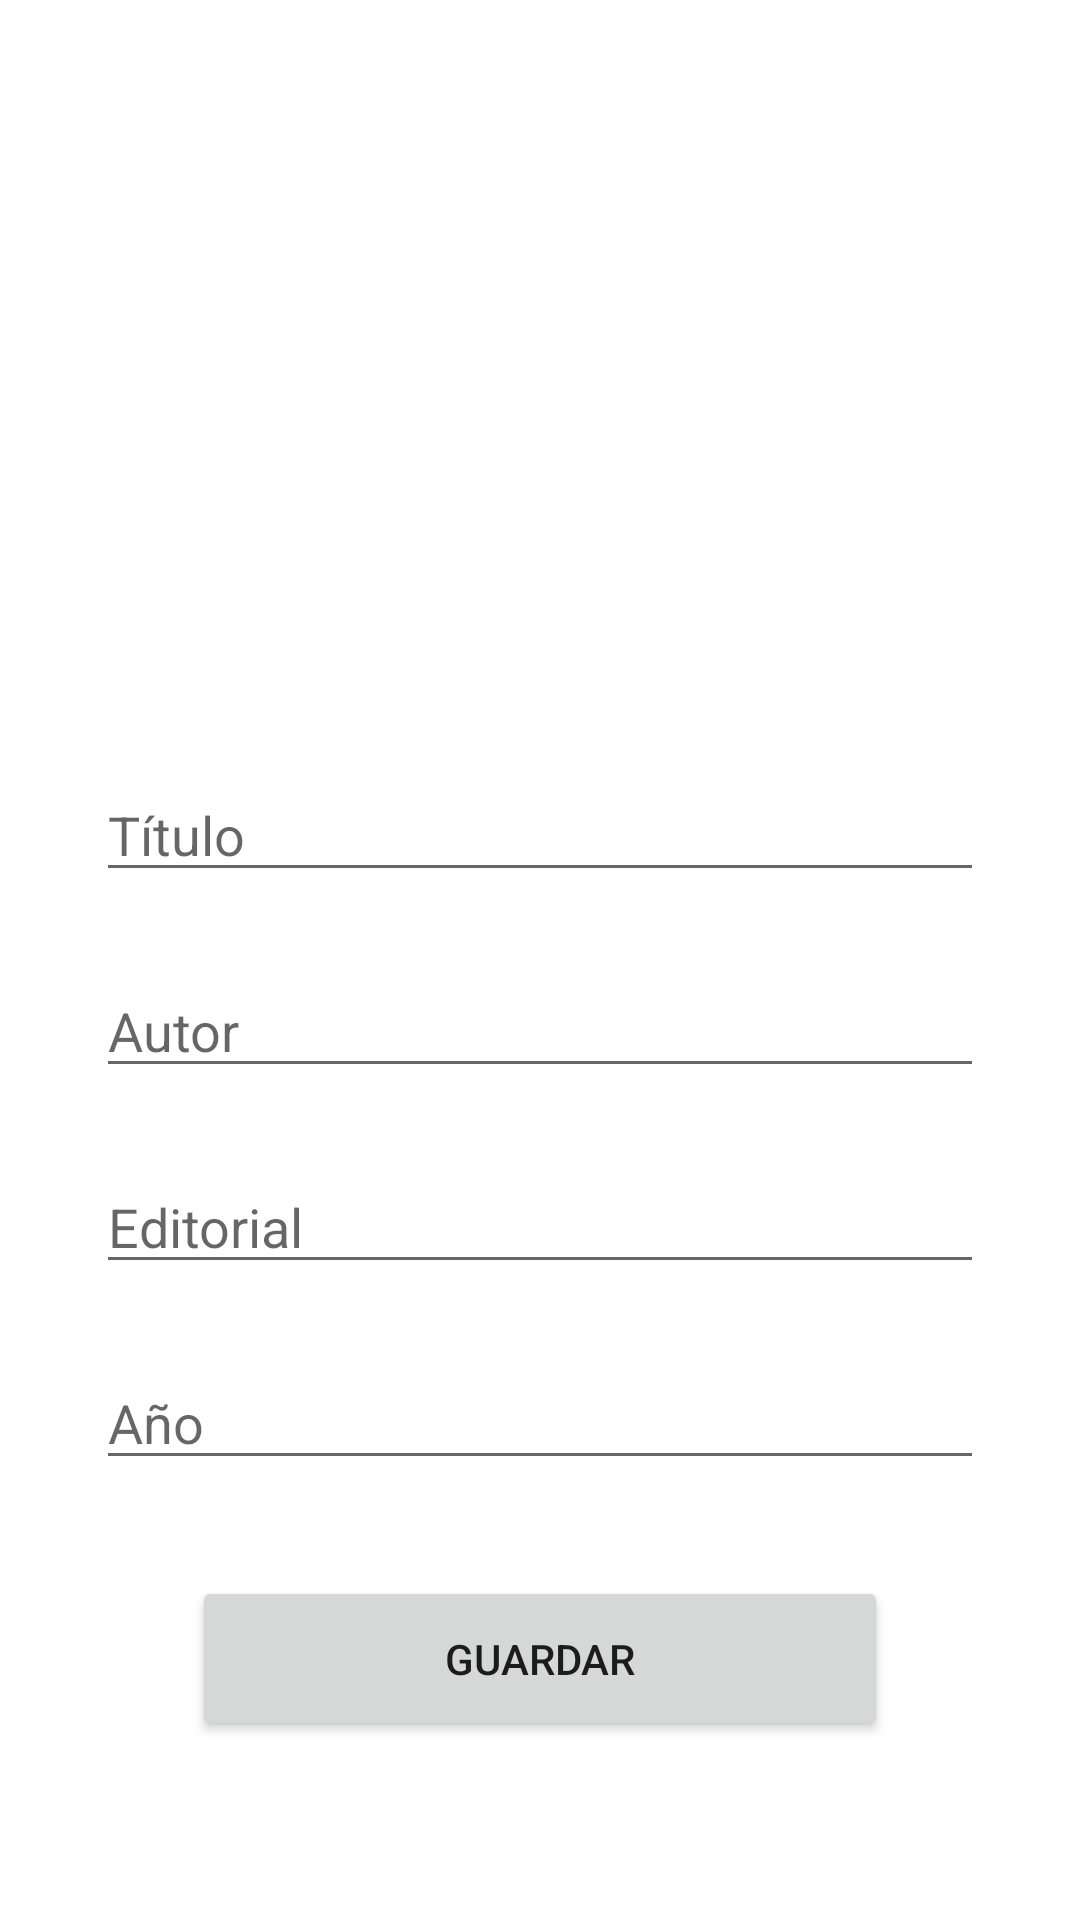

Reconstruct the res/layout file that produces this screen, plus the resources it refers to.
<!-- AndroidManifest.xml: application theme Theme.MiBiblioteca -->
<!-- res/layout/fragment_new_book.xml -->
<?xml version="1.0" encoding="utf-8"?>
<androidx.constraintlayout.widget.ConstraintLayout xmlns:android="http://schemas.android.com/apk/res/android"
    xmlns:tools="http://schemas.android.com/tools"
    android:layout_width="match_parent"
    android:layout_height="match_parent"
    xmlns:app="http://schemas.android.com/apk/res-auto"
    tools:context=".ui.view.newbook.NewBookFragment">

    <ImageView
        android:id="@+id/iv_book"
        android:layout_width="200dp"
        android:layout_height="200dp"
        android:layout_marginStart="32dp"
        android:layout_marginTop="32dp"
        android:layout_marginEnd="32dp"
        android:src="@drawable/ic_gallery"
        app:layout_constraintEnd_toEndOf="parent"
        app:layout_constraintStart_toStartOf="parent"
        app:layout_constraintTop_toTopOf="parent" />

    <EditText
        android:id="@+id/et_title"
        android:layout_width="0dp"
        android:layout_height="wrap_content"
        android:layout_marginStart="32dp"
        android:layout_marginTop="24dp"
        android:layout_marginEnd="32dp"
        android:ems="10"
        android:hint="@string/titulo"
        android:inputType="textPersonName"
        app:layout_constraintEnd_toEndOf="parent"
        app:layout_constraintStart_toStartOf="parent"
        app:layout_constraintTop_toBottomOf="@+id/iv_book" />

    <EditText
        android:id="@+id/et_author"
        android:layout_width="0dp"
        android:layout_height="wrap_content"
        android:layout_marginStart="32dp"
        android:layout_marginTop="24dp"
        android:layout_marginEnd="32dp"
        android:ems="10"
        android:inputType="textPersonName"
        android:hint="@string/autor"
        app:layout_constraintEnd_toEndOf="parent"
        app:layout_constraintStart_toStartOf="parent"
        app:layout_constraintTop_toBottomOf="@+id/et_title" />

    <EditText
        android:id="@+id/et_editorial"
        android:layout_width="0dp"
        android:layout_height="wrap_content"
        android:layout_marginStart="32dp"
        android:layout_marginTop="24dp"
        android:layout_marginEnd="32dp"
        android:ems="10"
        android:inputType="textPersonName"
        android:hint="@string/editorial"
        app:layout_constraintEnd_toEndOf="parent"
        app:layout_constraintStart_toStartOf="parent"
        app:layout_constraintTop_toBottomOf="@+id/et_author" />

    <EditText
        android:id="@+id/et_year"
        android:layout_width="0dp"
        android:layout_height="wrap_content"
        android:layout_marginStart="32dp"
        android:layout_marginTop="24dp"
        android:layout_marginEnd="32dp"
        android:ems="10"
        android:hint="@string/anio"
        android:inputType="number"
        app:layout_constraintEnd_toEndOf="parent"
        app:layout_constraintStart_toStartOf="parent"
        app:layout_constraintTop_toBottomOf="@+id/et_editorial" />

    <Button
        android:id="@+id/btn_save_contact"
        android:layout_width="0dp"
        android:layout_height="55dp"
        android:layout_marginStart="32dp"
        android:layout_marginTop="32dp"
        android:layout_marginEnd="32dp"
        android:text="@string/guardar"
        app:layout_constraintEnd_toEndOf="@+id/et_editorial"
        app:layout_constraintStart_toStartOf="@+id/et_editorial"
        app:layout_constraintTop_toBottomOf="@+id/et_year" />

</androidx.constraintlayout.widget.ConstraintLayout>
<!-- resources referenced by this layout -->
<resources>
  <string name="anio">Año</string>
  <string name="autor">Autor</string>
  <string name="editorial">Editorial</string>
  <string name="guardar">Guardar</string>
  <string name="titulo">Título</string>
  <style name="Theme.MiBiblioteca" parent="Theme.MaterialComponents.DayNight.NoActionBar">
          
          <item name="colorPrimary">@color/purple_500</item>
          <item name="colorPrimaryVariant">@color/purple_700</item>
          <item name="colorOnPrimary">@color/white</item>
          
          <item name="colorSecondary">@color/teal_200</item>
          <item name="colorSecondaryVariant">@color/teal_700</item>
          <item name="colorOnSecondary">@color/black</item>
          
          <item name="android:statusBarColor" tools:targetApi="l">?attr/colorPrimaryVariant</item>
          
      </style>
  <!-- not gathered from this repository: default colours our renderer supplied (Android Studio template values) -->
  <color name="purple_500">#FF6200EE</color>
  <color name="purple_700">#FF3700B3</color>
  <color name="teal_200">#FF03DAC5</color>
  <color name="teal_700">#FF018786</color>
  <color name="black">#FF000000</color>
  <color name="white">#FFFFFFFF</color>
</resources>
